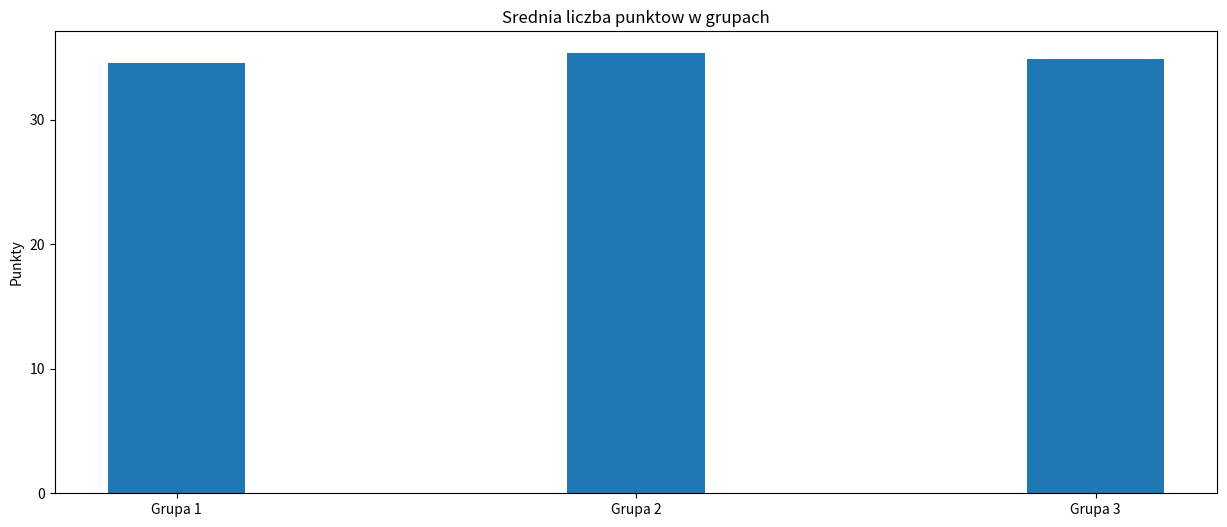

Here is the Python script that generated this plot:
import matplotlib.pyplot as plt
import numpy as np

grupa_1 = (21, 41, 22, 41, 42, 48, 20, 21, 20, 40, 40, 34, 21, 41, 47, 39, 43, 47, 28, 35, 49, 47, 22, 33, 30, 22, 29, 30, 41, 42)
grupa_2 = (47, 49, 41, 31, 45, 24, 29, 22, 28, 24, 36, 28, 49, 40, 39, 39, 49, 26, 45, 26, 32, 30, 30, 41, 33)
grupa_3 = (27, 44, 27, 40, 39, 42, 27, 28, 20, 30, 44, 38, 26, 37, 37, 27, 28, 30, 43, 37, 39, 26, 38, 47, 45, 40, 35)

srednia_1 = sum(grupa_1)/len(grupa_1)
print('Średnia grupy_1:', srednia_1)
print(min(grupa_1))
print(max(grupa_1))

srednia_2 = sum(grupa_2)/len(grupa_2)
print('Średnia grupy_2:', srednia_2)
print(min(grupa_2))
print(max(grupa_2))

srednia_3 = sum(grupa_3)/len(grupa_3)
print('Średnia grupy_3:', srednia_3)
print(min(grupa_3))
print(max(grupa_3))

srednia_grup = (srednia_1, srednia_2, srednia_3)
min_grup = (20, 22, 20)
max_grup = (49, 49, 47)
x = np.arange(3)
plt.figure(figsize=(15,6))

plt.bar(x, srednia_grup, width =0.3)
plt.ylabel ('Punkty')
plt.title ( 'Srednia liczba punktow w grupach')
plt.xticks (x , ('Grupa 1', 'Grupa 2', 'Grupa 3') )
plt.yticks ( np.arange (0 , 35 , 10))
plt.show()
